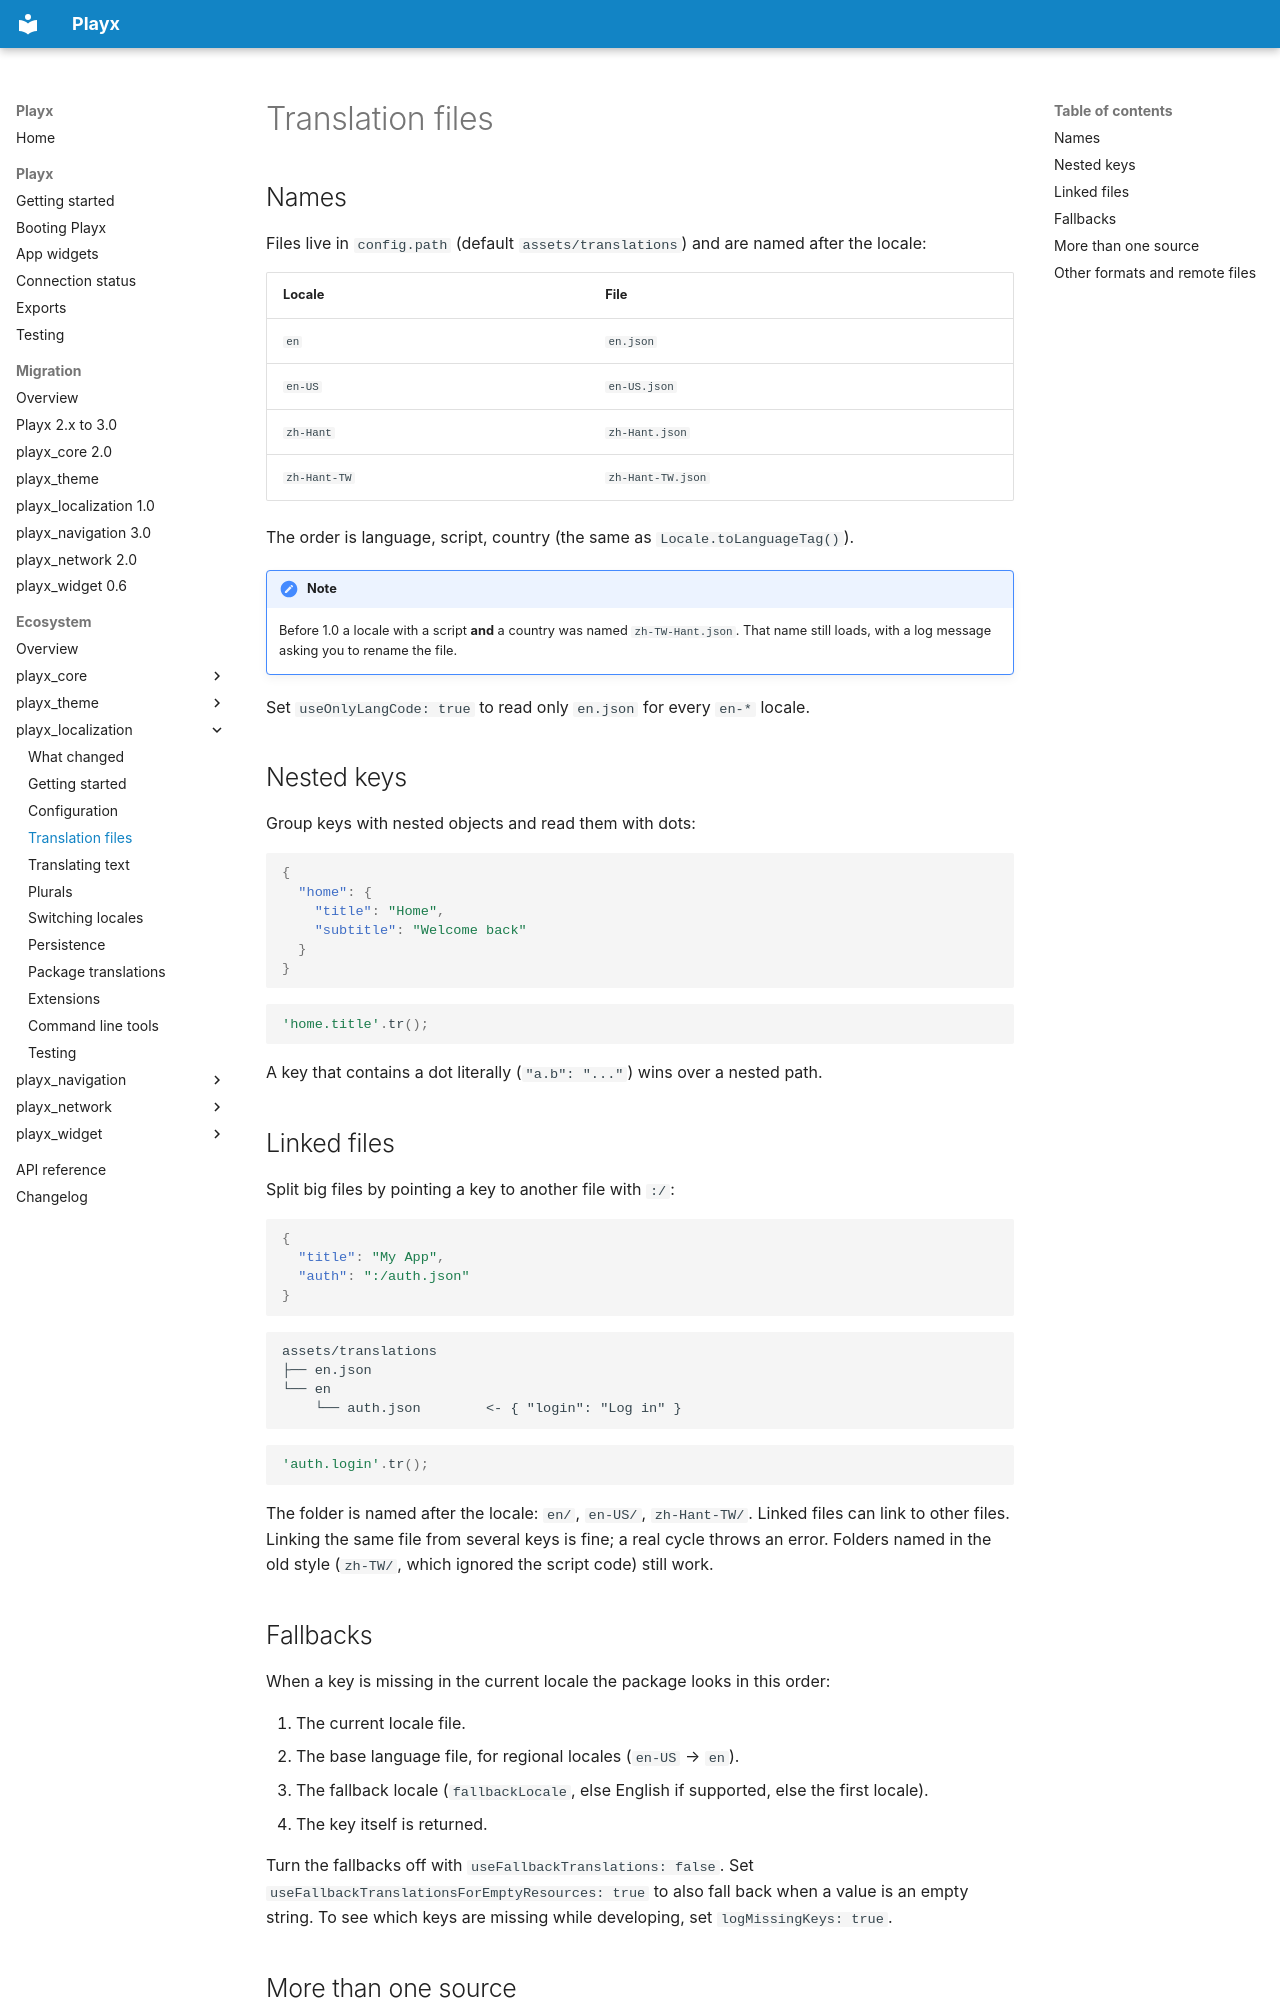

repository: playx-flutter/playx · page: packages/playx_localization/translation-files/index.html · generator: mkdocs


# Translation files

## Names

Files live in `config.path` (default `assets/translations`) and are named after the locale:

| Locale | File |
|---|---|
| `en` | `en.json` |
| `en-US` | `en-US.json` |
| `zh-Hant` | `zh-Hant.json` |
| `zh-Hant-TW` | `zh-Hant-TW.json` |

The order is language, script, country (the same as `Locale.toLanguageTag()`).

!!! note
    Before 1.0 a locale with a script **and** a country was named `zh-TW-Hant.json`.
    That name still loads, with a log message asking you to rename the file.

Set `useOnlyLangCode: true` to read only `en.json` for every `en-*` locale.

## Nested keys

Group keys with nested objects and read them with dots:

```json
{
  "home": {
    "title": "Home",
    "subtitle": "Welcome back"
  }
}
```

```dart
'home.title'.tr();
```

A key that contains a dot literally (`"a.b": "..."`) wins over a nested path.

## Linked files

Split big files by pointing a key to another file with `:/`:

```json
{
  "title": "My App",
  "auth": ":/auth.json"
}
```

```plaintext
assets/translations
├── en.json
└── en
    └── auth.json        <- { "login": "Log in" }
```

```dart
'auth.login'.tr();
```

The folder is named after the locale: `en/`, `en-US/`, `zh-Hant-TW/`. Linked files
can link to other files. Linking the same file from several keys is fine; a real
cycle throws an error. Folders named in the old style (`zh-TW/`, which ignored the
script code) still work.

## Fallbacks

When a key is missing in the current locale the package looks in this order:

1. The current locale file.
2. The base language file, for regional locales (`en-US` → `en`).
3. The fallback locale (`fallbackLocale`, else English if supported, else the first locale).
4. The key itself is returned.

Turn the fallbacks off with `useFallbackTranslations: false`. Set
`useFallbackTranslationsForEmptyResources: true` to also fall back when a value is an
empty string. To see which keys are missing while developing, set `logMissingKeys: true`.
